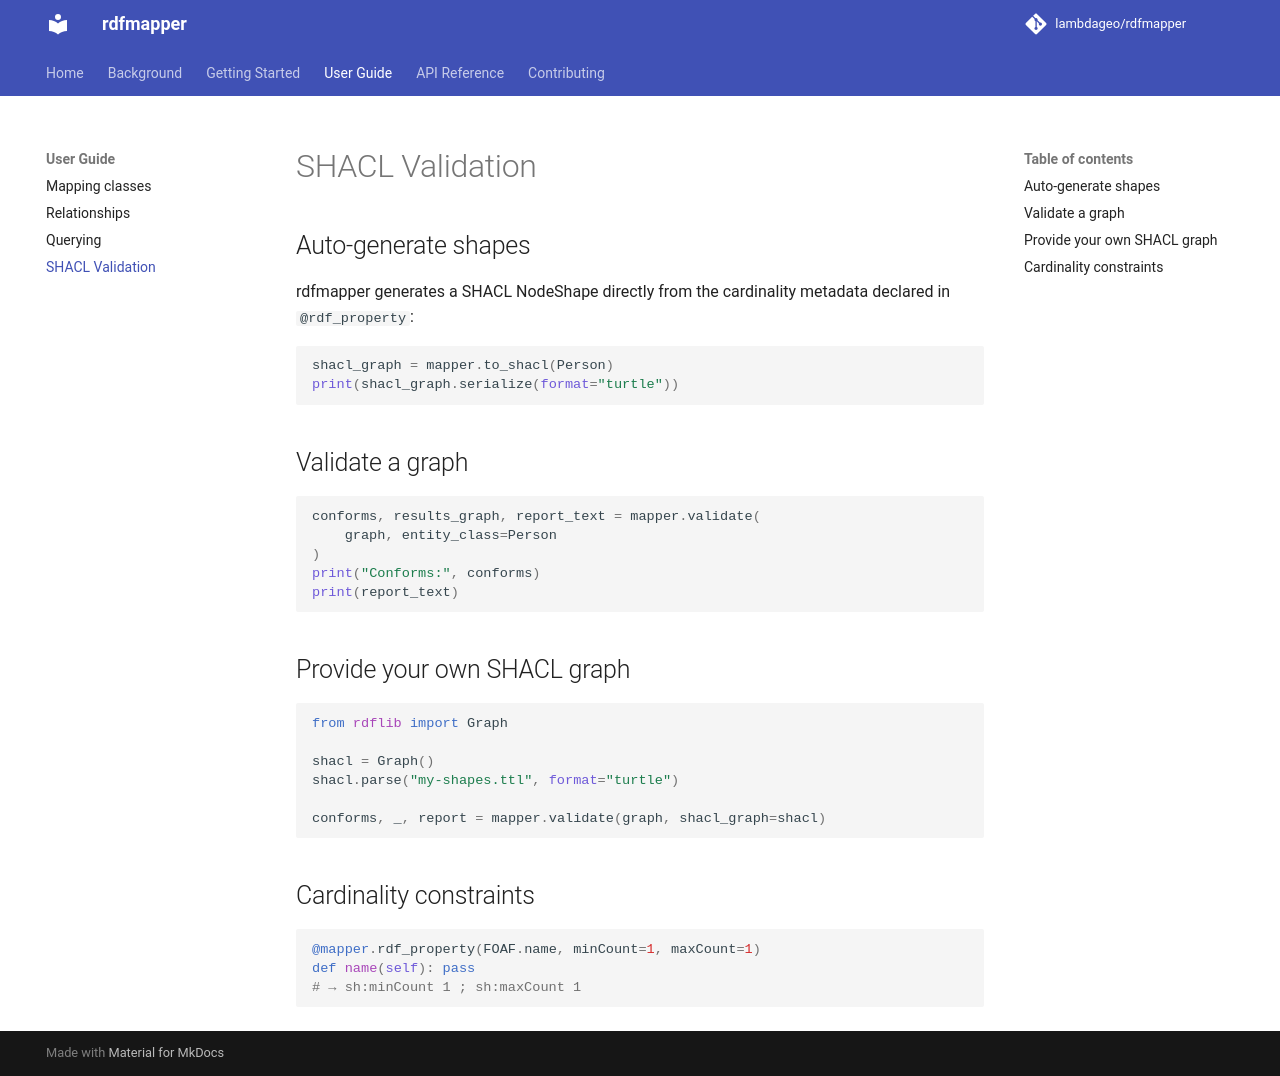

repository: LambdaGeo/rdfmapper · page: guide/shacl/index.html · generator: mkdocs

# SHACL Validation

## Auto-generate shapes

rdfmapper generates a SHACL NodeShape directly from the cardinality metadata
declared in `@rdf_property`:

```python
shacl_graph = mapper.to_shacl(Person)
print(shacl_graph.serialize(format="turtle"))
```

## Validate a graph

```python
conforms, results_graph, report_text = mapper.validate(
    graph, entity_class=Person
)
print("Conforms:", conforms)
print(report_text)
```

## Provide your own SHACL graph

```python
from rdflib import Graph

shacl = Graph()
shacl.parse("my-shapes.ttl", format="turtle")

conforms, _, report = mapper.validate(graph, shacl_graph=shacl)
```

## Cardinality constraints

```python
@mapper.rdf_property(FOAF.name, minCount=1, maxCount=1)
def name(self): pass
# → sh:minCount 1 ; sh:maxCount 1
```
